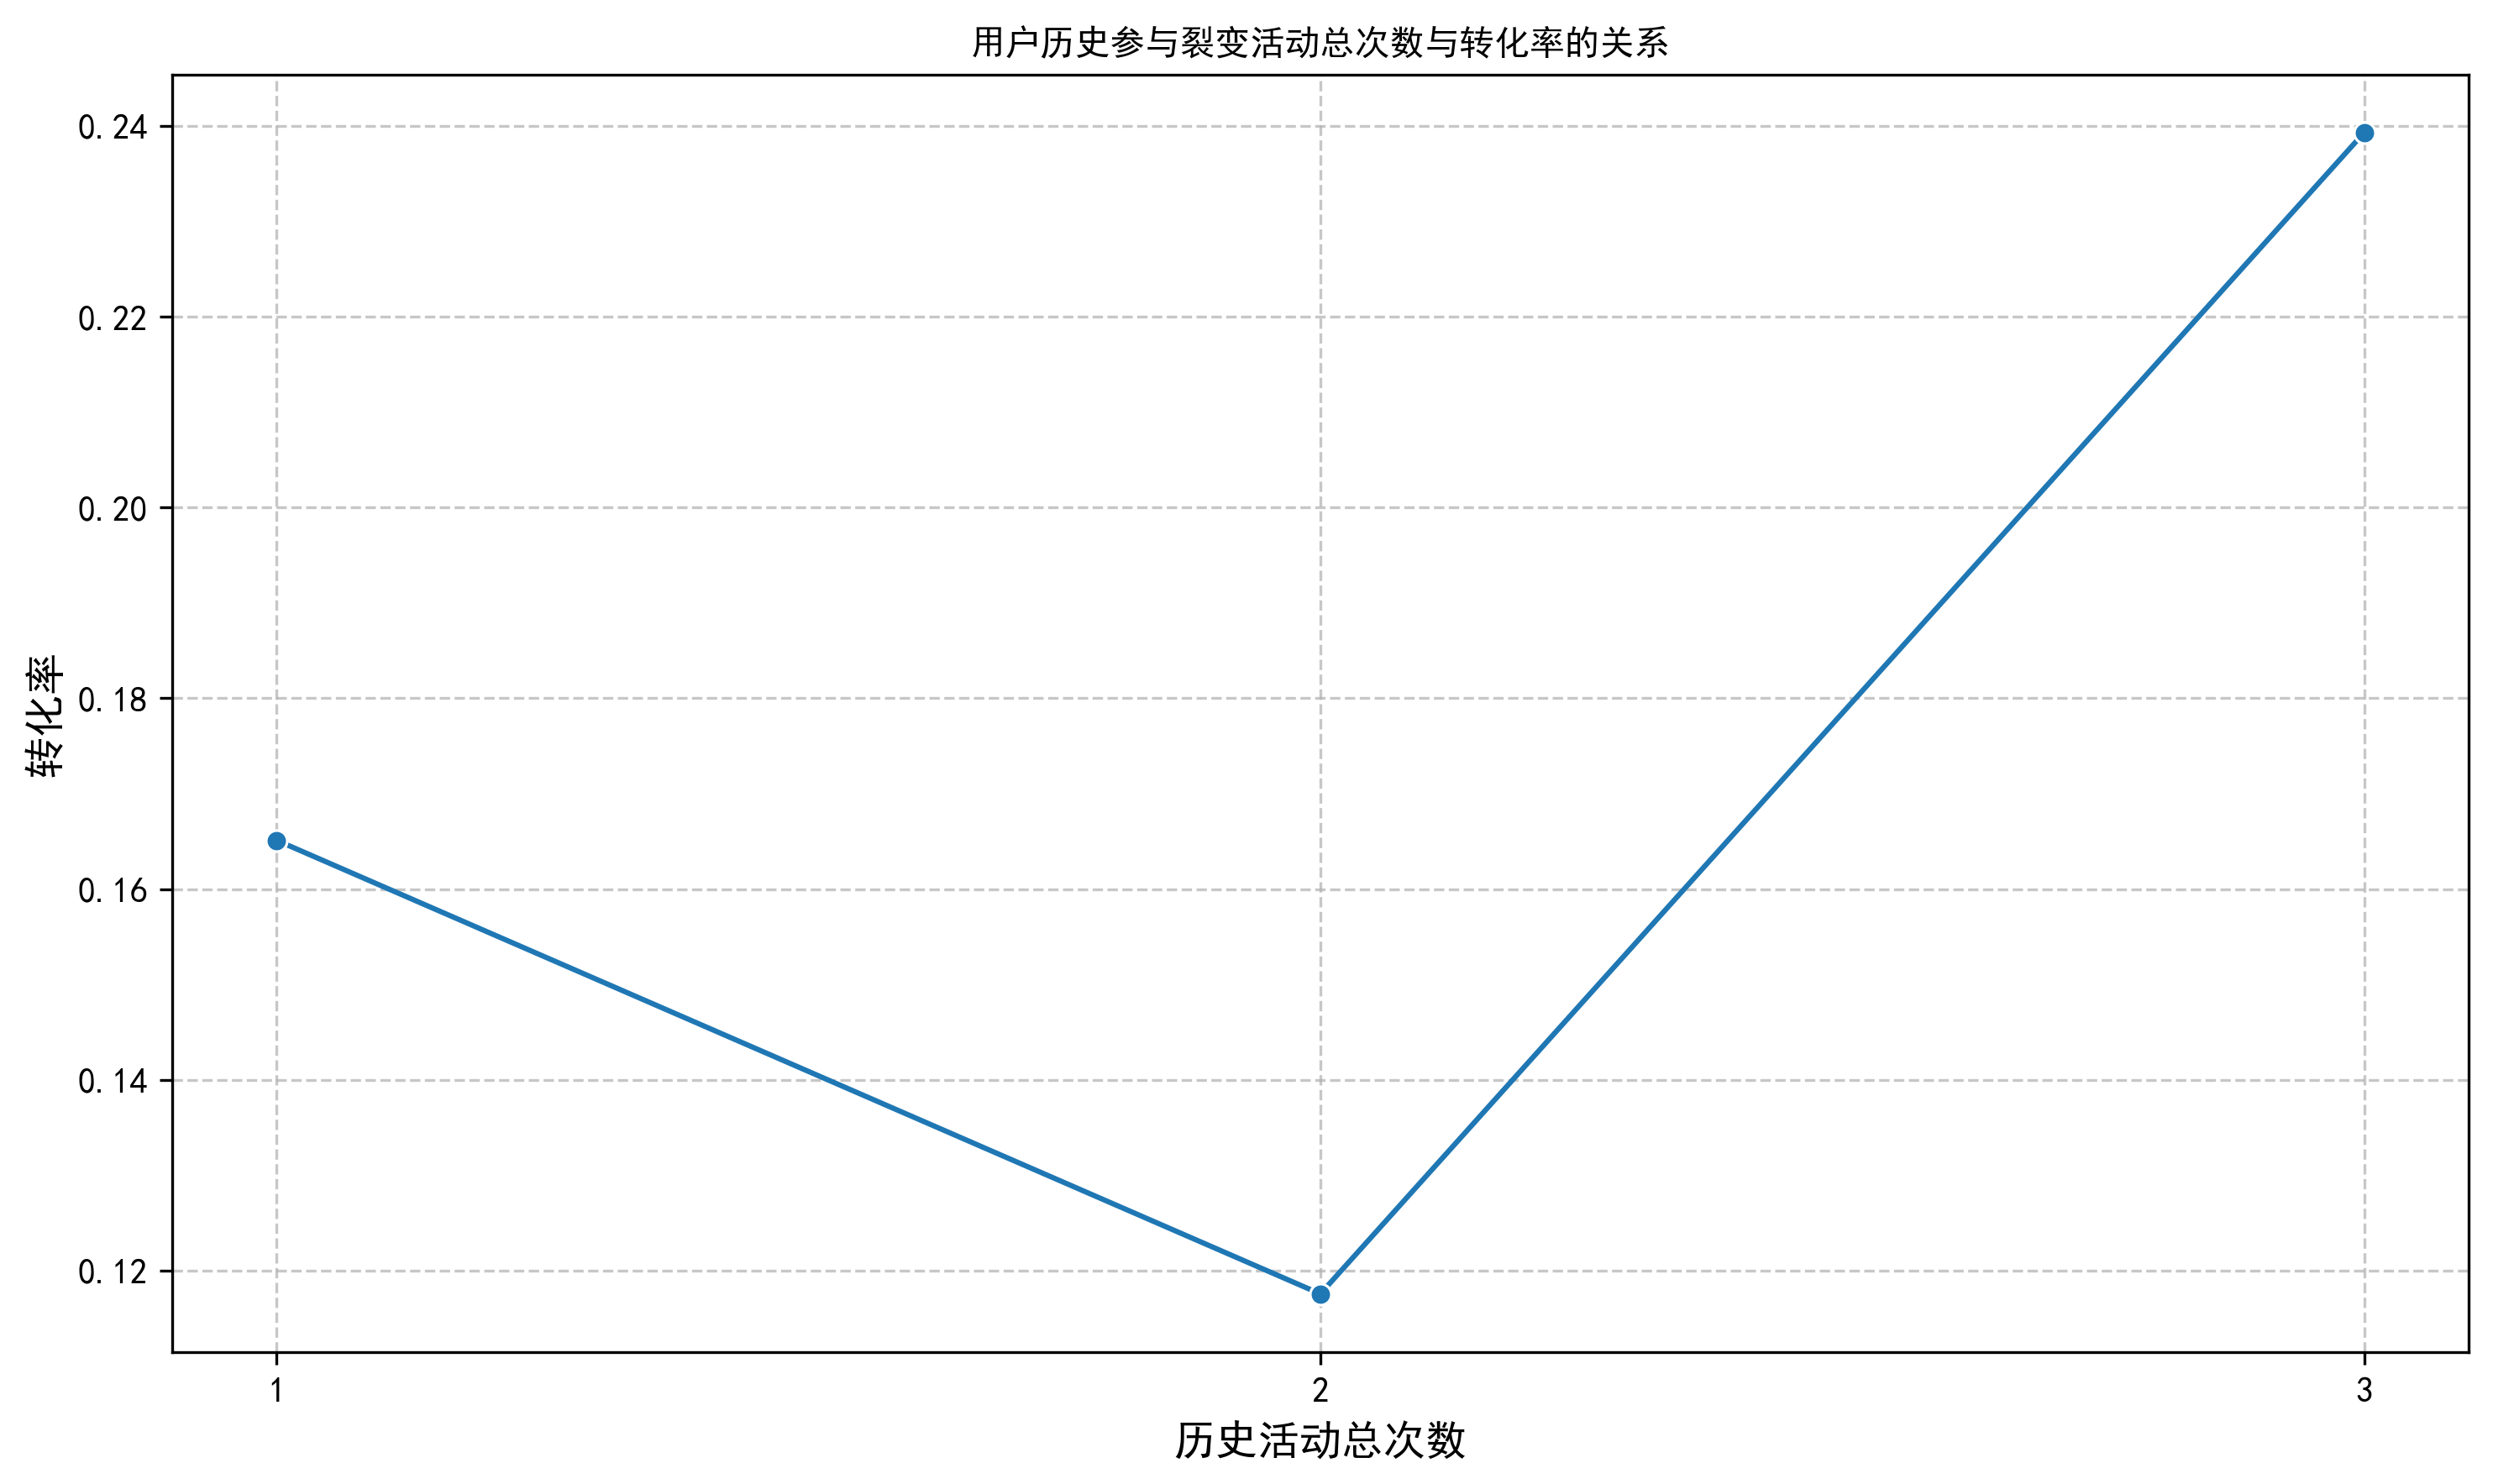

Source data for this figure (header and first rows):
历史活动总次数, count, sum, 转化率
1, 29319, 4841, 0.1651
2, 30770, 3617, 0.1175
3, 3911, 936, 0.2393
